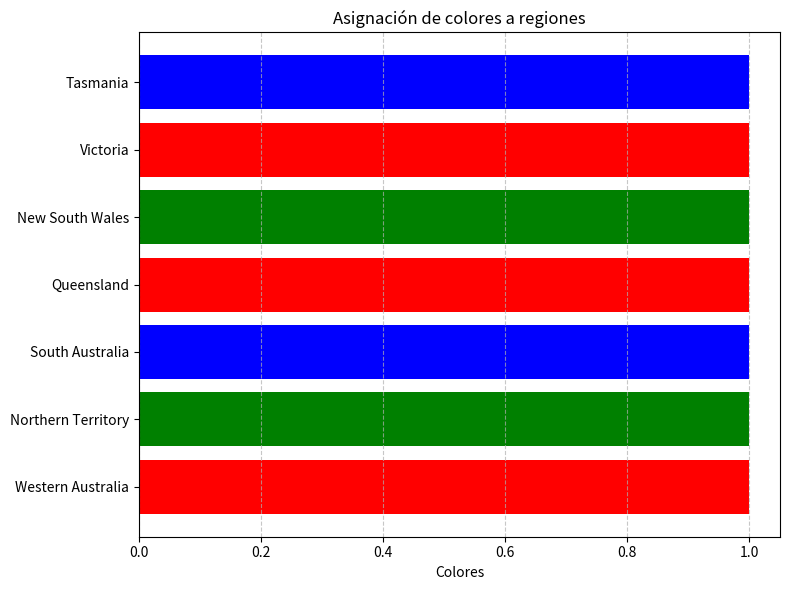

Recreate this plot in Python.
import matplotlib.pyplot as plt

def mostrar_mapa(solucion):
    # Datos ficticios de regiones y sus colores
    regiones = list(solucion.keys())
    colores = list(solucion.values())

    # Dibujar el mapa con colores asignados a cada región
    plt.figure(figsize=(8, 6))
    plt.barh(regiones, [1] * len(regiones), color=colores)
    plt.xlabel('Colores')
    plt.title('Asignación de colores a regiones')
    plt.yticks(fontsize=10)
    plt.grid(axis='x', linestyle='--', alpha=0.7)
    plt.tight_layout()

    plt.show()

# Suponiendo que 'solution' contiene la solución obtenida del CSP
solution = {
    'Western Australia': 'red',
    'Northern Territory': 'green',
    'South Australia': 'blue',
    'Queensland': 'red',
    'New South Wales': 'green',
    'Victoria': 'red',
    'Tasmania': 'blue'
}

mostrar_mapa(solution)
